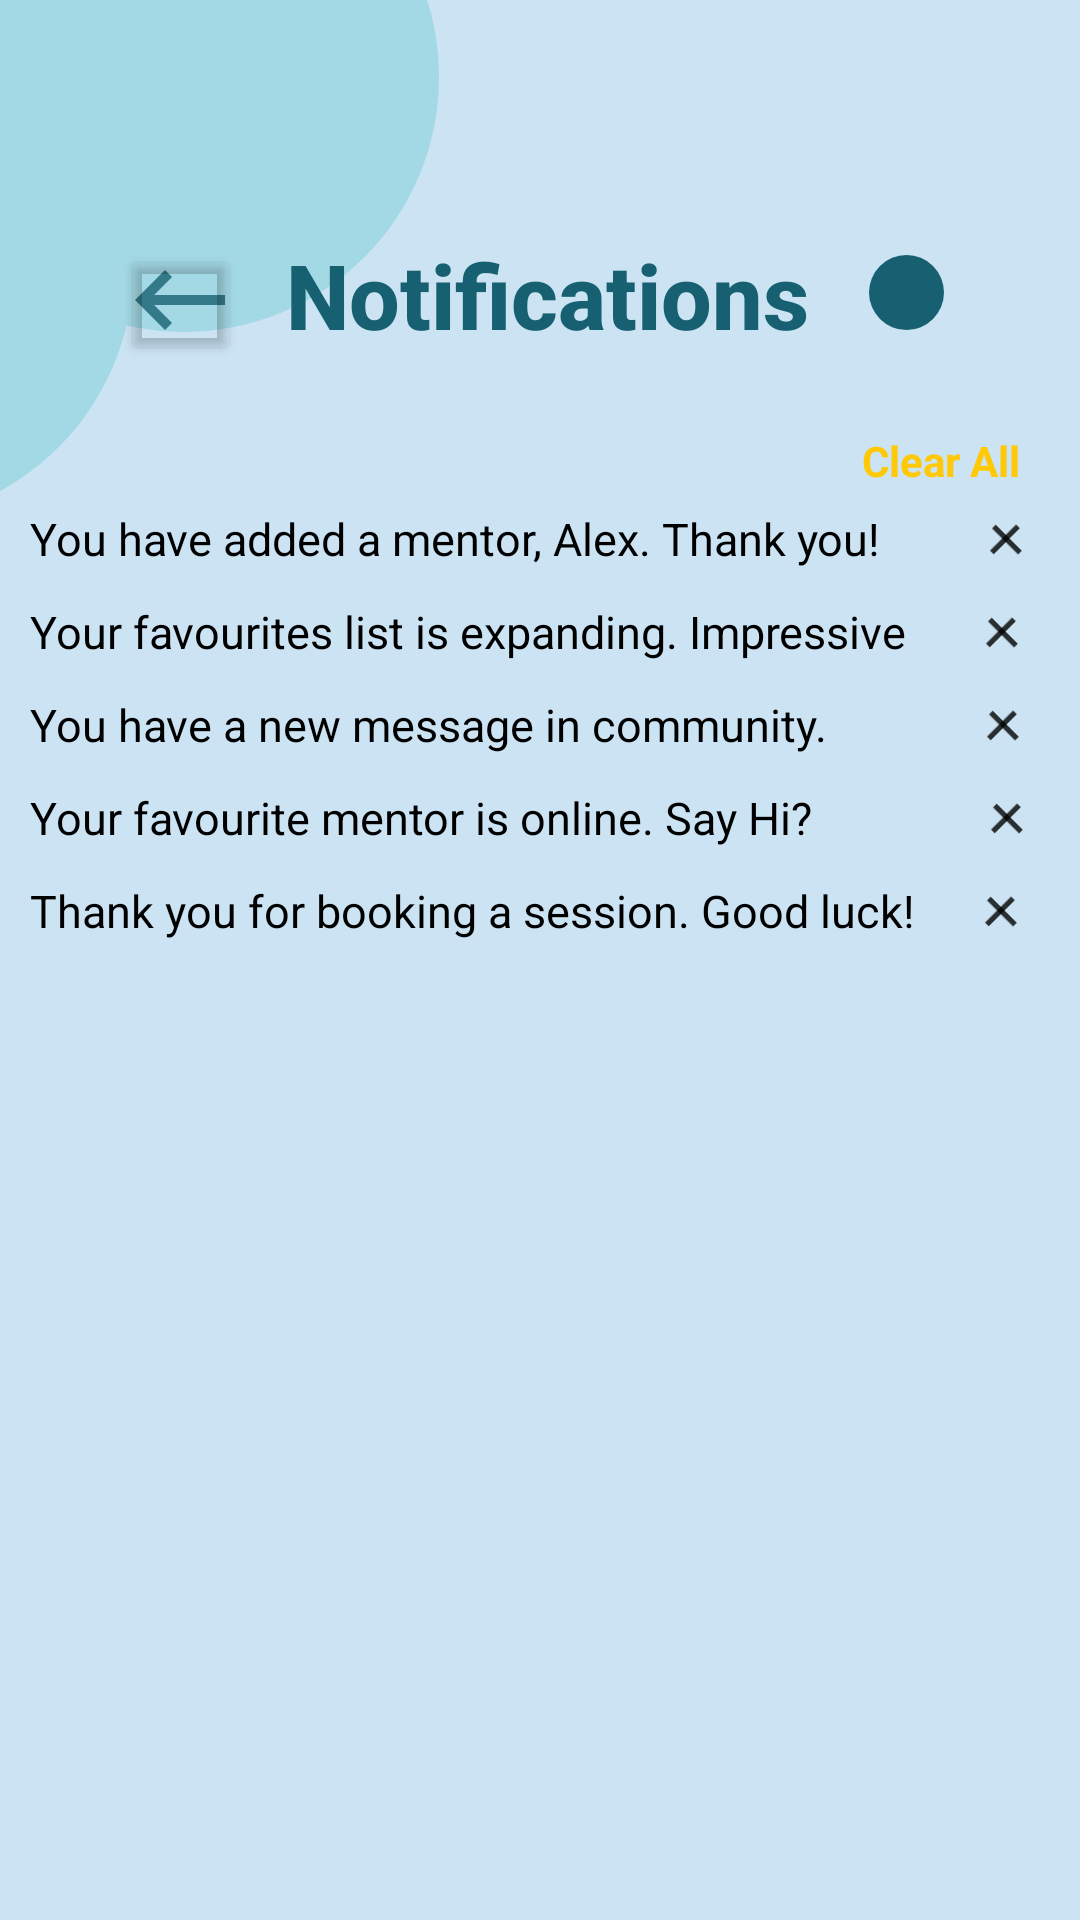

The Android layout XML behind this screen, and the referenced resources:
<!-- AndroidManifest.xml: application theme Theme.I212470 -->
<!-- res/layout/activity_screen24_notifications_page.xml -->
<?xml version="1.0" encoding="utf-8"?>
<androidx.constraintlayout.widget.ConstraintLayout xmlns:android="http://schemas.android.com/apk/res/android"
    xmlns:app="http://schemas.android.com/apk/res-auto"
    xmlns:tools="http://schemas.android.com/tools"
    android:layout_width="match_parent"
    android:layout_height="match_parent"
    tools:context=".Screen24_NotificationsPage"
    android:background="@color/backGround_home">

    <ImageView
        android:id="@+id/imageView"
        android:layout_width="170dp"
        android:layout_height="170dp"
        android:layout_marginTop="4dp"
        android:layout_marginEnd="316dp"
        android:background="@drawable/circle_1"
        app:layout_constraintEnd_toEndOf="parent"
        app:layout_constraintTop_toTopOf="parent"
        app:srcCompat="@drawable/circle_1" />

    <ImageView
        android:id="@+id/imageView2"
        android:layout_width="170dp"
        android:layout_height="170dp"
        android:layout_marginTop="-60dp"
        android:layout_marginEnd="214dp"
        app:layout_constraintEnd_toEndOf="parent"
        app:layout_constraintTop_toTopOf="parent"
        app:srcCompat="@drawable/circle_1" />

    <LinearLayout
        android:layout_width="match_parent"
        android:layout_height="match_parent"
        android:orientation="vertical"
        android:weightSum="20">

        <LinearLayout
            android:layout_width="match_parent"
            android:layout_height="0dp"
            android:orientation="horizontal"
            android:layout_weight="4"
            android:layout_marginTop="20dp">

            <ImageView
                android:layout_width="40dp"
                android:layout_height="40dp"
                android:backgroundTint="@color/homePageTextColor1"
                android:src="@drawable/ic_back"
                android:layout_marginStart="40dp"
                android:layout_marginTop="60dp">
            </ImageView>
            <Button
                android:id="@+id/backButton_onNotificationPage"
                android:layout_width="40dp"
                android:layout_height="40dp"
                android:backgroundTint="#00123456"
                android:src="@drawable/ic_back"
                android:layout_marginStart="-40dp"
                android:layout_marginTop="55dp">
            </Button>

            <TextView
                android:layout_height="wrap_content"
                android:layout_width="wrap_content"
                android:text="Notifications"
                android:textColor="@color/searchPageTextColor"
                android:textStyle="bold"
                android:layout_marginStart="15dp"
                android:layout_marginTop="58dp"
                android:textSize="30dp"
                android:fontFamily="sans-serif-medium">
            </TextView>

            <ImageView
                android:layout_height="25dp"
                android:layout_width="25dp"
                android:src="@drawable/circle_camerastuff"
                android:layout_marginStart="20dp"
                android:layout_marginTop="65dp"/>
            <ImageView
                android:layout_height="18dp"
                android:layout_width="18dp"
                android:src="@drawable/ic_notification"
                android:layout_marginStart="-23dp"
                android:layout_marginTop="68dp"/>
            
        </LinearLayout>



        <LinearLayout
            android:layout_width="match_parent"
            android:layout_height="0dp"
            android:textAlignment="center"
            android:layout_weight="0.5"
            android:orientation="horizontal">

            <TextView
                android:layout_height="wrap_content"
                android:layout_width="match_parent"
                android:text="Clear All"
                android:textColor="@color/mentorPageButtonColor"
                android:layout_marginEnd="20dp"
                android:textAlignment="textEnd"
                android:textStyle="bold">
            </TextView>

        </LinearLayout>

        <LinearLayout
            android:layout_width="match_parent"
            android:layout_height="0dp"
            android:textAlignment="center"
            android:layout_weight="1"
            android:orientation="horizontal">

            <TextView
                android:layout_height="wrap_content"
                android:layout_width="wrap_content"
                android:text="You have added a mentor, Alex. Thank you!"
                android:textColor="@color/black"
                android:layout_marginStart="10dp"
                android:layout_marginTop="10dp"
                android:textSize="15sp">
            </TextView>

            <ImageView
                android:layout_height="wrap_content"
                android:layout_width="wrap_content"
                android:src="@drawable/ic_cross"
                android:rotation="45"
                android:layout_marginStart="30dp"
                android:layout_marginTop="10dp"/>

            <ImageView
                android:layout_height="wrap_content"
                android:layout_width="wrap_content"
                android:src="@drawable/ic_cross"
                android:rotation="135"
                android:layout_marginStart="-25dp"
                android:layout_marginTop="10dp"/>

        </LinearLayout>

        <LinearLayout
            android:layout_width="match_parent"
            android:layout_height="0dp"
            android:textAlignment="center"
            android:layout_weight="1"
            android:orientation="horizontal">

            <TextView
                android:layout_height="wrap_content"
                android:layout_width="wrap_content"
                android:text="Your favourites list is expanding. Impressive"
                android:textColor="@color/black"
                android:layout_marginStart="10dp"
                android:layout_marginTop="10dp"
                android:textSize="15sp">
            </TextView>

            <ImageView
                android:layout_height="wrap_content"
                android:layout_width="wrap_content"
                android:src="@drawable/ic_cross"
                android:rotation="45"
                android:layout_marginStart="20dp"
                android:layout_marginTop="10dp"/>

            <ImageView
                android:layout_height="wrap_content"
                android:layout_width="wrap_content"
                android:src="@drawable/ic_cross"
                android:rotation="135"
                android:layout_marginStart="-25dp"
                android:layout_marginTop="10dp"/>

        </LinearLayout>

        <LinearLayout
            android:layout_width="match_parent"
            android:layout_height="0dp"
            android:textAlignment="center"
            android:layout_weight="1"
            android:orientation="horizontal">

            <TextView
                android:layout_height="wrap_content"
                android:layout_width="wrap_content"
                android:text="You have a new message in community."
                android:textColor="@color/black"
                android:layout_marginStart="10dp"
                android:layout_marginTop="10dp"
                android:textSize="15sp">
            </TextView>

            <ImageView
                android:layout_height="wrap_content"
                android:layout_width="wrap_content"
                android:src="@drawable/ic_cross"
                android:rotation="45"
                android:layout_marginStart="47dp"
                android:layout_marginTop="10dp"/>

            <ImageView
                android:layout_height="wrap_content"
                android:layout_width="wrap_content"
                android:src="@drawable/ic_cross"
                android:rotation="135"
                android:layout_marginStart="-25dp"
                android:layout_marginTop="10dp"/>

        </LinearLayout>

        <LinearLayout
            android:layout_width="match_parent"
            android:layout_height="0dp"
            android:textAlignment="center"
            android:layout_weight="1"
            android:orientation="horizontal">

            <TextView
                android:layout_height="wrap_content"
                android:layout_width="wrap_content"
                android:text="Your favourite mentor is online. Say Hi?"
                android:textColor="@color/black"
                android:layout_marginStart="10dp"
                android:layout_marginTop="10dp"
                android:textSize="15sp">
            </TextView>

            <ImageView
                android:layout_height="wrap_content"
                android:layout_width="wrap_content"
                android:src="@drawable/ic_cross"
                android:rotation="45"
                android:layout_marginStart="53dp"
                android:layout_marginTop="10dp"/>

            <ImageView
                android:layout_height="wrap_content"
                android:layout_width="wrap_content"
                android:src="@drawable/ic_cross"
                android:rotation="135"
                android:layout_marginStart="-25dp"
                android:layout_marginTop="10dp"/>

        </LinearLayout>

        <LinearLayout
            android:layout_width="match_parent"
            android:layout_height="0dp"
            android:textAlignment="center"
            android:layout_weight="1"
            android:orientation="horizontal">

            <TextView
                android:layout_height="wrap_content"
                android:layout_width="wrap_content"
                android:text="Thank you for booking a session. Good luck!"
                android:textColor="@color/black"
                android:layout_marginStart="10dp"
                android:layout_marginTop="10dp"
                android:textSize="15sp">
            </TextView>

            <ImageView
                android:layout_height="wrap_content"
                android:layout_width="wrap_content"
                android:src="@drawable/ic_cross"
                android:rotation="45"
                android:layout_marginStart="17dp"
                android:layout_marginTop="10dp"/>

            <ImageView
                android:layout_height="wrap_content"
                android:layout_width="wrap_content"
                android:src="@drawable/ic_cross"
                android:rotation="135"
                android:layout_marginStart="-25dp"
                android:layout_marginTop="10dp"/>

        </LinearLayout>

    </LinearLayout>

</androidx.constraintlayout.widget.ConstraintLayout>
<!-- resources referenced by this layout -->
<resources>
  <color name="backGround_home">#CBE3F3</color>
  <color name="black">#FF000000</color>
  <color name="homePageTextColor1">#157177</color>
  <color name="mentorPageButtonColor">#FFC907</color>
  <color name="searchPageTextColor">#176071</color>
  <!-- drawable circle_1 (drawable) -->
  <?xml version="1.0" encoding="utf-8"?>
  <shape xmlns:android="http://schemas.android.com/apk/res/android"
      android:shape="oval">
  
      <solid
          android:color="#A3D9E5"/>
  </shape>
  <!-- drawable circle_camerastuff (drawable) -->
  <?xml version="1.0" encoding="utf-8"?>
  <shape xmlns:android="http://schemas.android.com/apk/res/android"
      android:shape="oval">
      <solid
          android:color="@color/searchPageTextColor"/>
  </shape>
  <!-- drawable ic_back (drawable-anydpi) -->
  <vector
      xmlns:android="http://schemas.android.com/apk/res/android"
      android:width="24dp"
      android:height="24dp"
      android:viewportWidth="24"
      android:viewportHeight="24"
      android:tint="@color/searchPageTextColor"
      android:alpha="0.8"
      android:autoMirrored="true">
    <path
        android:fillColor="@android:color/white"
        android:pathData="M21,11H6.83l3.58,-3.59L9,6l-6,6 6,6 1.41,-1.41L6.83,13H21z"/>
  </vector>
  <!-- drawable ic_cross (drawable-anydpi) -->
  <vector xmlns:android="http://schemas.android.com/apk/res/android"
      android:width="24dp"
      android:height="24dp"
      android:viewportWidth="24"
      android:viewportHeight="24"
      android:tint="#000000"
      android:alpha="0.8">
    <path
        android:fillColor="@android:color/white"
        android:pathData="M19,13H5v-2h14v2z" />
  </vector>
  <style name="Theme.I212470" parent="Base.Theme.I212470" />
  <style name="Base.Theme.I212470" parent="Theme.Material3.DayNight.NoActionBar">
          
          
      </style>
</resources>
